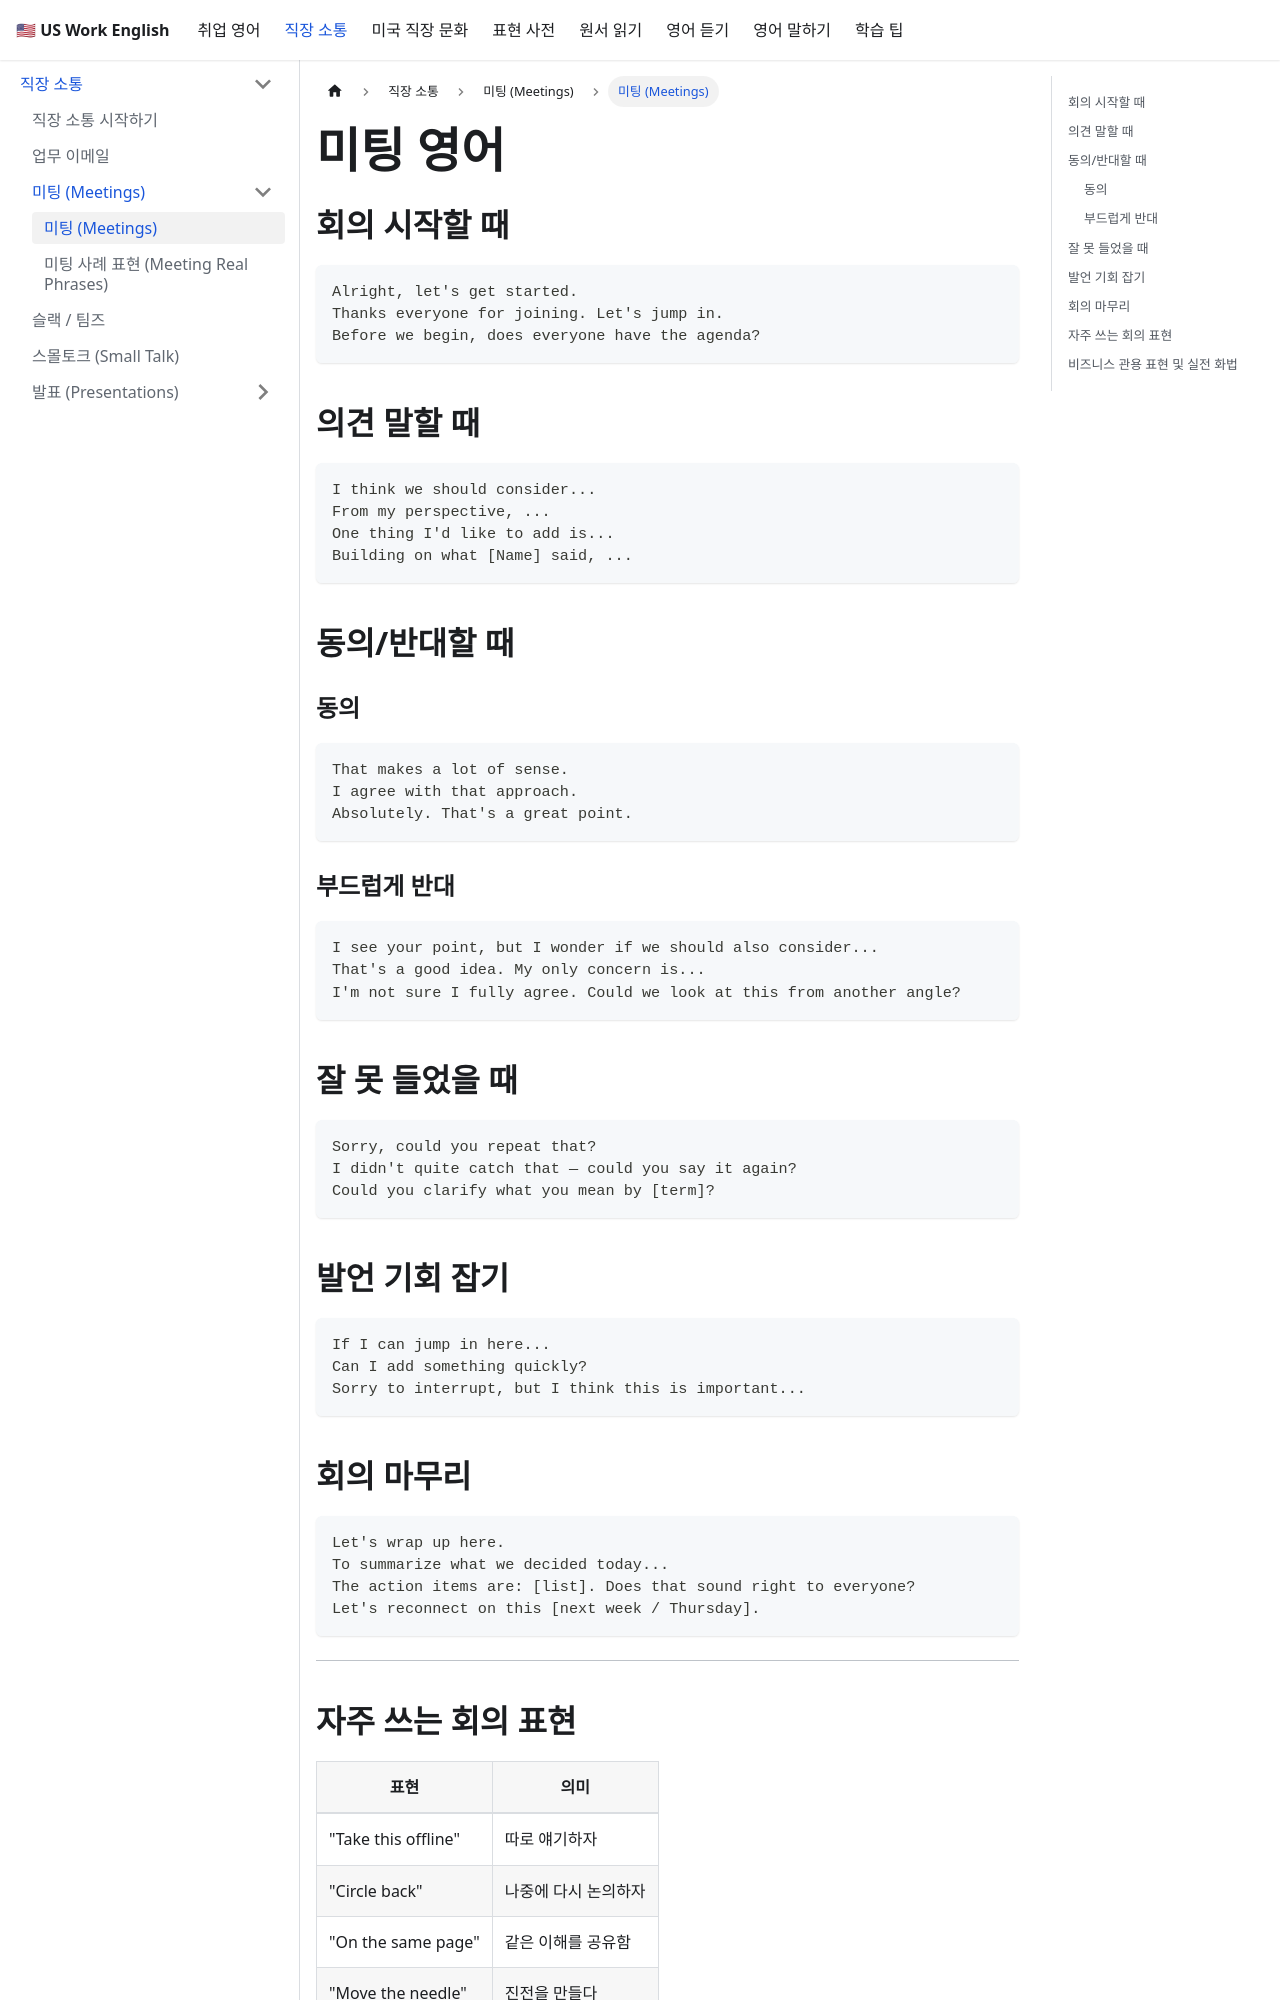

repository: jeonck/us-work-english · page: docs/workplace/meetings.html · generator: docusaurus

---
id: meetings
sidebar_position: 3
title: 미팅 (Meetings)
---

# 미팅 영어

## 회의 시작할 때

```
Alright, let's get started.
Thanks everyone for joining. Let's jump in.
Before we begin, does everyone have the agenda?
```

## 의견 말할 때

```
I think we should consider...
From my perspective, ...
One thing I'd like to add is...
Building on what [Name] said, ...
```

## 동의/반대할 때

### 동의
```
That makes a lot of sense.
I agree with that approach.
Absolutely. That's a great point.
```

### 부드럽게 반대
```
I see your point, but I wonder if we should also consider...
That's a good idea. My only concern is...
I'm not sure I fully agree. Could we look at this from another angle?
```

## 잘 못 들었을 때

```
Sorry, could you repeat that?
I didn't quite catch that — could you say it again?
Could you clarify what you mean by [term]?
```

## 발언 기회 잡기

```
If I can jump in here...
Can I add something quickly?
Sorry to interrupt, but I think this is important...
```

## 회의 마무리

```
Let's wrap up here.
To summarize what we decided today...
The action items are: [list]. Does that sound right to everyone?
Let's reconnect on this [next week / Thursday].
```

---

## 자주 쓰는 회의 표현

| 표현 | 의미 |
|------|------|
| "Take this offline" | 따로 얘기하자 |
| "Circle back" | 나중에 다시 논의하자 |
| "On the same page" | 같은 이해를 공유함 |
| "Move the needle" | 진전을 만들다 |
| "Table this for now" | 일단 보류하자 |
| "Touch base" | 간단히 확인하다 |

:::caution 회의 중 흔한 실수
침묵을 두려워해서 아무 말도 못하는 것보다,
짧게라도 "That makes sense" 또는 "I agree"라고 말하는 게 좋습니다.
:::

---
